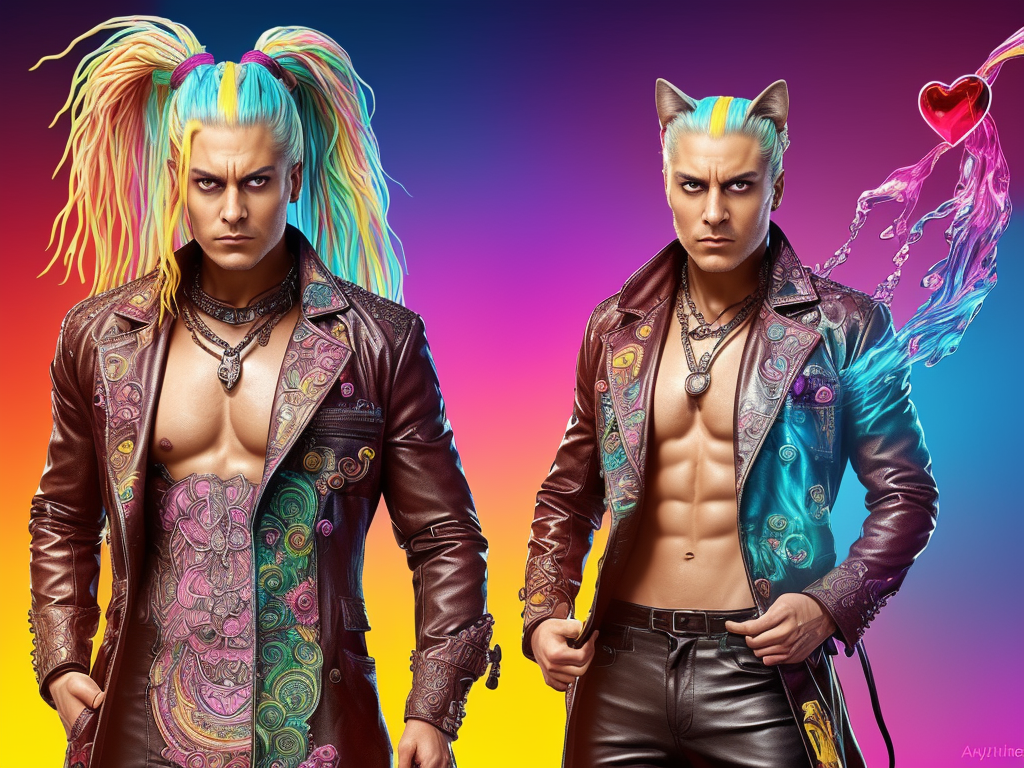
Generation parameters embedded in this image by AUTOMATIC1111 Stable Diffusion web UI or a fork of it (Forge, ...) (PNG 'parameters' text chunk):
splash page for digital artist website, dripping water pouring on coding designer anthropomorphic cat man, hyperrealistic design, rainbows, amazing punk braided long hair, MakeItPopVE, gears, labcoat, widgets, pulleys, rube goldberg machine, laptop, matrix code, incredible design, easel, kittens, flying fox, ramen noodles, obedient, large heart eyes
Negative prompt: ((words)), (logo)   neg_realism512 , (conjoined), tiling, blurry, lowres, less than five fingers, more than five fingers, ugly hands, (extra limb), missing limb, ((b&w)), missing toe, extra toe,  missing toes, , words, missing limbs, missing leg, missing arm, bad anatomy, missing fingers, extra fingers, flat picture, bad art, ((blurry)), duplicate, [redacted], [redacted]ish, detached, logo, words
Steps: 150, Sampler: Euler a, CFG scale: 7, Seed: 3466478953, Size: 1024x768, Model hash: c050b044c3, Model: ArtErosChromaHasRpg_arteroschromahasrpg_v1
Template: __splash__
Negative Template: __bad__